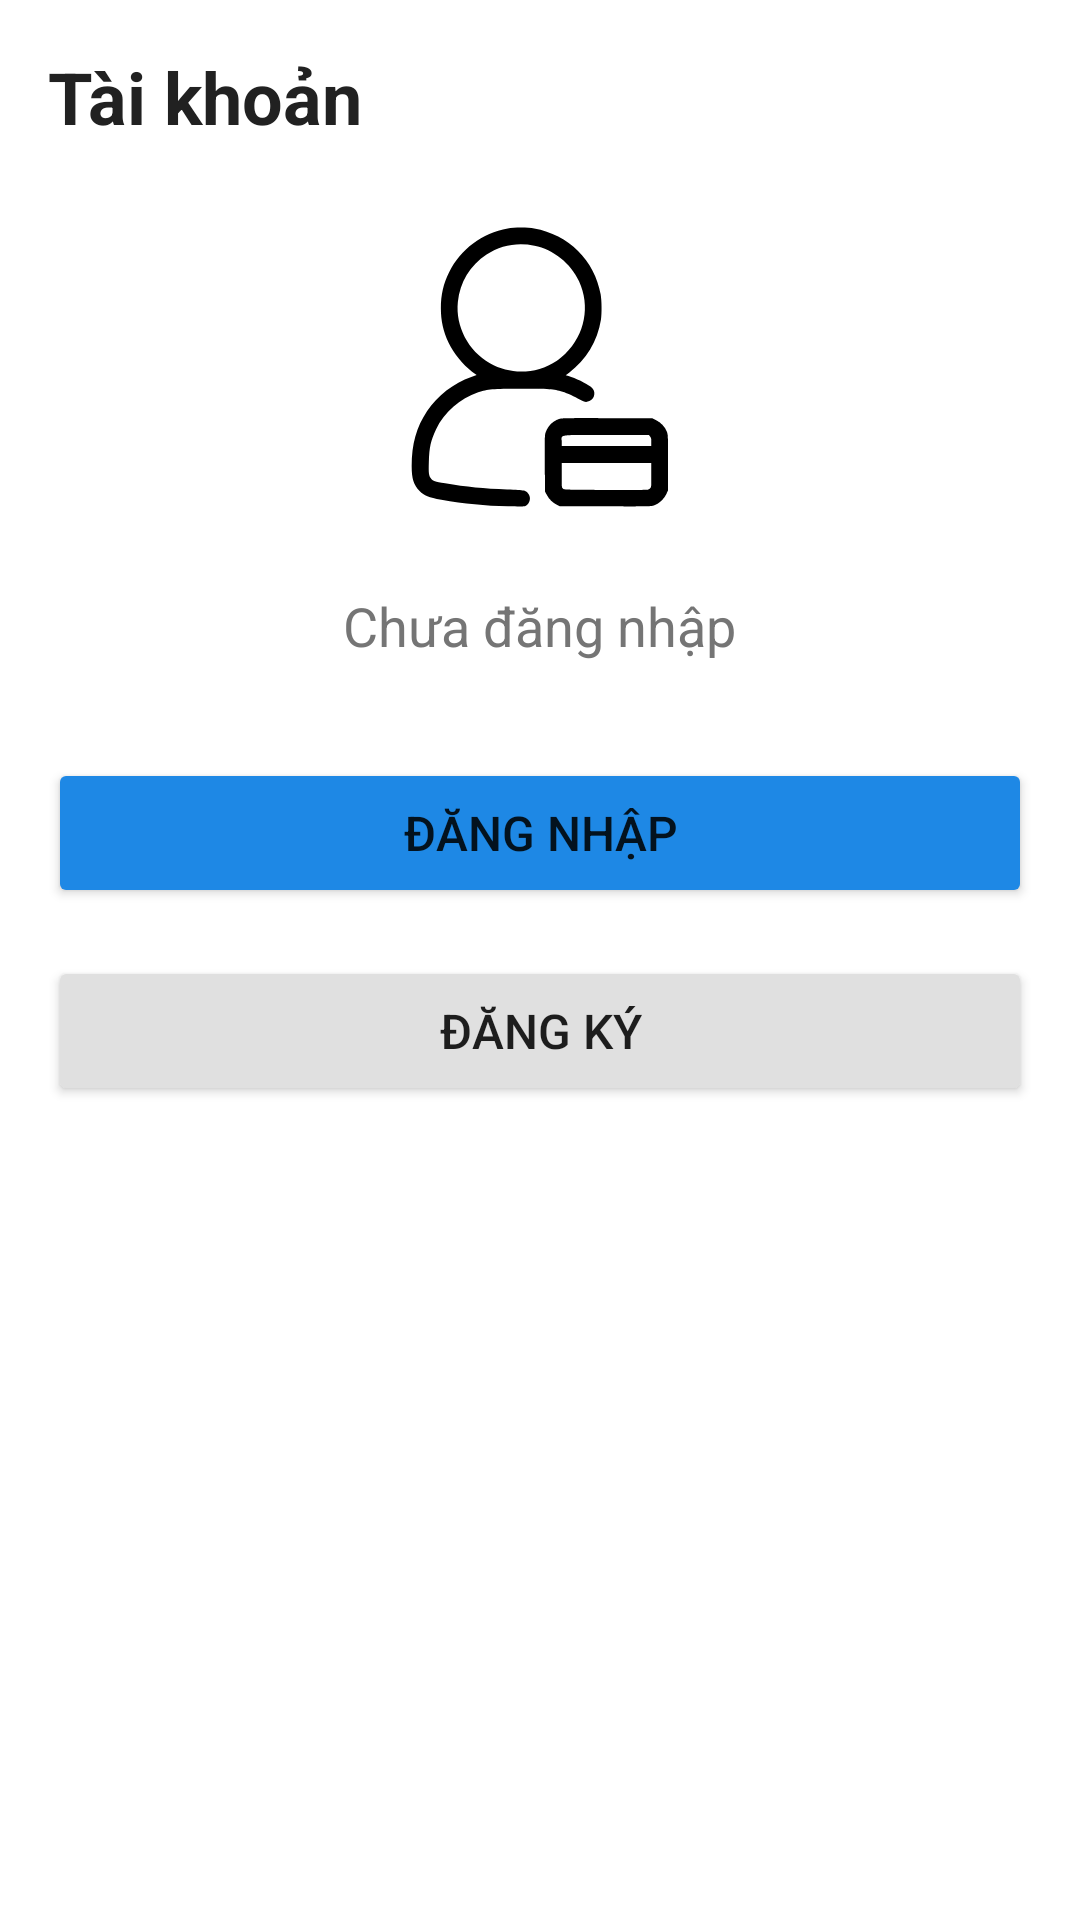

Reconstruct the res/layout file that produces this screen, plus the resources it refers to.
<!-- AndroidManifest.xml: application theme Theme.DocTruyen -->
<!-- res/layout/fragment_tai_khoan.xml -->
<?xml version="1.0" encoding="utf-8"?>
<ScrollView xmlns:android="http://schemas.android.com/apk/res/android"
    android:layout_width="match_parent"
    android:layout_height="match_parent"
    android:background="@color/background">

    <LinearLayout
        android:layout_width="match_parent"
        android:layout_height="wrap_content"
        android:orientation="vertical"
        android:padding="16dp">

        <TextView
            android:layout_width="wrap_content"
            android:layout_height="wrap_content"
            android:text="Tài khoản"
            android:textColor="@color/text_primary"
            android:textSize="24sp"
            android:textStyle="bold"
            android:layout_marginBottom="24dp" />

        
        <LinearLayout
            android:id="@+id/layout_not_logged_in"
            android:layout_width="match_parent"
            android:layout_height="wrap_content"
            android:orientation="vertical"
            android:gravity="center"
            android:visibility="visible">

            <ImageView
                android:layout_width="100dp"
                android:layout_height="100dp"
                android:src="@drawable/ic_account"
                android:layout_marginBottom="24dp" />

            <TextView
                android:layout_width="wrap_content"
                android:layout_height="wrap_content"
                android:text="Chưa đăng nhập"
                android:textColor="@color/text_secondary"
                android:textSize="18sp"
                android:layout_marginBottom="32dp" />

            <Button
                android:id="@+id/btn_login"
                android:layout_width="match_parent"
                android:layout_height="50dp"
                android:text="Đăng nhập"
                android:textSize="16sp"
                android:backgroundTint="@color/button_primary"
                android:layout_marginBottom="16dp" />

            <Button
                android:id="@+id/btn_register"
                android:layout_width="match_parent"
                android:layout_height="50dp"
                android:text="Đăng ký"
                android:textSize="16sp"
                android:backgroundTint="@color/button_secondary" />

        </LinearLayout>

        
        <LinearLayout
            android:id="@+id/layout_logged_in"
            android:layout_width="match_parent"
            android:layout_height="wrap_content"
            android:orientation="vertical"
            android:visibility="gone">

            <LinearLayout
                android:layout_width="match_parent"
                android:layout_height="wrap_content"
                android:orientation="horizontal"
                android:padding="16dp"
                android:background="@color/card_bg"
                android:layout_marginBottom="24dp">

                <ImageView
                    android:layout_width="80dp"
                    android:layout_height="80dp"
                    android:src="@drawable/ic_account"
                    android:layout_marginEnd="16dp" />

                <LinearLayout
                    android:layout_width="0dp"
                    android:layout_height="wrap_content"
                    android:layout_weight="1"
                    android:orientation="vertical"
                    android:layout_gravity="center_vertical">

                    <TextView
                        android:id="@+id/tv_user_name"
                        android:layout_width="wrap_content"
                        android:layout_height="wrap_content"
                        android:text="Tên người dùng"
                        android:textColor="@color/text_primary"
                        android:textSize="20sp"
                        android:textStyle="bold"
                        android:layout_marginBottom="8dp" />

                    <TextView
                        android:id="@+id/tv_user_email"
                        android:layout_width="wrap_content"
                        android:layout_height="wrap_content"
                        android:text="email@example.com"
                        android:textColor="@color/text_secondary"
                        android:textSize="14sp" />

                </LinearLayout>

            </LinearLayout>

            <TextView
                android:layout_width="wrap_content"
                android:layout_height="wrap_content"
                android:text="Cài đặt"
                android:textColor="@color/text_primary"
                android:textSize="18sp"
                android:textStyle="bold"
                android:layout_marginBottom="16dp" />

            
            <LinearLayout
                android:id="@+id/layout_translator_menu"
                android:layout_width="match_parent"
                android:layout_height="wrap_content"
                android:orientation="vertical"
                android:visibility="gone"
                android:layout_marginBottom="16dp">

                <TextView
                    android:layout_width="wrap_content"
                    android:layout_height="wrap_content"
                    android:text="Dịch giả"
                    android:textColor="@color/accent"
                    android:textSize="16sp"
                    android:textStyle="bold"
                    android:layout_marginBottom="12dp" />

                <Button
                    android:id="@+id/btn_add_story"
                    android:layout_width="match_parent"
                    android:layout_height="50dp"
                    android:text="Đăng truyện mới"
                    android:textSize="16sp"
                    android:backgroundTint="@color/accent"
                    android:layout_marginBottom="12dp" />

                <Button
                    android:id="@+id/btn_manage_stories"
                    android:layout_width="match_parent"
                    android:layout_height="50dp"
                    android:text="Quản lý truyện đã đăng"
                    android:textSize="16sp"
                    android:backgroundTint="@color/accent"
                    android:layout_marginBottom="16dp" />

            </LinearLayout>

            <Button
                android:id="@+id/btn_change_password"
                android:layout_width="match_parent"
                android:layout_height="50dp"
                android:text="Đổi mật khẩu"
                android:textSize="16sp"
                android:backgroundTint="@color/button_secondary"
                android:layout_marginBottom="16dp" />

            <Button
                android:id="@+id/btn_logout"
                android:layout_width="match_parent"
                android:layout_height="50dp"
                android:text="Đăng xuất"
                android:textSize="16sp"
                android:backgroundTint="@color/button_danger" />

        </LinearLayout>

    </LinearLayout>

</ScrollView>
<!-- resources referenced by this layout -->
<resources>
  <color name="accent">#1E88E5</color>
  <color name="background">#FFFFFF</color>
  <color name="button_danger">#E53935</color>
  <color name="button_primary">#1E88E5</color>
  <color name="button_secondary">#E0E0E0</color>
  <color name="card_bg">#FFFFFF</color>
  <color name="text_primary">#212121</color>
  <color name="text_secondary">#757575</color>
  <!-- drawable ic_account: vector/xml drawable (drawable, 2076 chars, omitted) -->
  <style name="Theme.DocTruyen" parent="Theme.MaterialComponents.Light.NoActionBar">
          <item name="android:forceDarkAllowed">false</item>
          <item name="android:windowBackground">@color/background</item>
          <item name="colorPrimary">@color/accent</item>
          <item name="colorPrimaryVariant">@color/accent_light</item>
          <item name="colorOnPrimary">@color/text_primary</item>
          <item name="colorSecondary">@color/button_secondary</item>
          <item name="colorSecondaryVariant">@color/button_secondary</item>
          <item name="colorOnSecondary">@color/text_primary</item>
          <item name="android:statusBarColor">@color/background</item>
          <item name="android:navigationBarColor">@color/bottom_nav_bg</item>
          <item name="android:windowBackground">@color/background</item>
      </style>
  <color name="accent_light">#64B5F6</color>
  <color name="bottom_nav_bg">#FFFFFF</color>
</resources>
